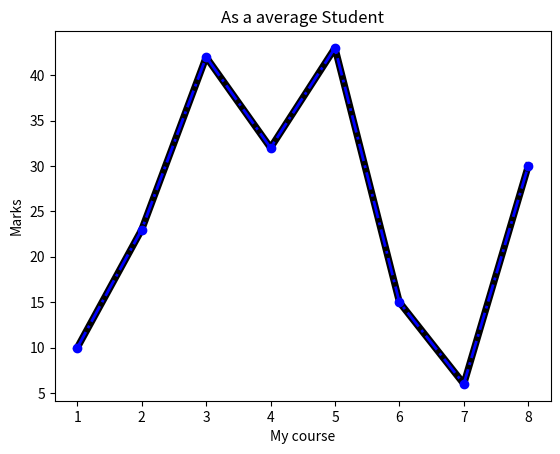

Python code for this plot: (Note: this script raises an exception after producing the figure.)
# -*- coding: utf-8 -*-
"""plot.ipynb

Automatically generated by Colab.

Original file is located at
    https://colab.research.google.com/drive/12Gu98bv_tbmq3Pel0SCaNe-4y6GlhZNT
"""

# Commented out IPython magic to ensure Python compatibility.
import matplotlib.pyplot as plt
# %matplotlib inline

x=[1,2,3,4,5,6,7,8]
y=[10,23,42,32,43,15,6,30]

print(x)
print(y)

plt.xlabel('XXX')
plt.ylabel('YYY')
plt.title('vungchung')
plt.plot(x,y)

plt.xlabel('XXX')
plt.ylabel('YYY')
plt.title('vungchung')
plt.plot(x,y,color='red')

plt.xlabel('XXX')
plt.ylabel('YYY')
plt.title('vungchung')
plt.plot(x,y, color='black', linewidth=5)

plt.xlabel('My course')
plt.ylabel('Marks')
plt.title('As a average Student')
plt.plot(x,y, color='blue',linewidth=2,marker='o', linestyle='dashdot')
# linestyle supported values are '-', '--', '-.', ':', 'None', ' ', '', 'solid', 'dashed', 'dashdot', 'dotted'

print("Tanzil")
A=[10,12,14]
B=[13,15,17]
x=int(input())
for n in range(x):
  n=n**2
  if n%2==0:
    A.append(n)
  else:
    B.append(n)

print(A)
print(B)

import matplotlib.pyplot as plt
plt.xlabel("A")
plt.ylabel("B")
plt.title("Vubgchung")
plt.plot(A,B, color="red",linewidth=2,marker="*")

# Commented out IPython magic to ensure Python compatibility.
import matplotlib.pyplot as plt
# %matplotlib inline
x=[1,2,3,4]
y=[1,2,3,4]
plt.xlabel("X")
plt.ylabel("Y")
plt.title('Tanzil')
plt.plot(x,y, color='red')

import numpy as np
X=np.arange(-10,10,0.01)
x1=np.sin(X)
y1=np.cos(X)
plt.figure(figsize=(10,1) )

plt.plot(X,x1)
plt.plot(X,y1)
plt.legend(["sin","cos"])
plt.show()

plt.figure(figsize=(15,6))
plt.subplot(1,2,1)
plt.plot(X,x1)
plt.legend(["Sin"])
plt.subplot(1,2,2)
plt.plot(X,y1)
plt.legend(["cos"])
plt.savefig("test.pdf",transparent=True)
plt.show()

import numpy as np
import matplotlib.pyplot as plt

# Sample data
X = np.linspace(0, 10, 100)
x1 = np.sin(X)
y1 = np.cos(X)
data = np.random.randn(1000)  # Data for histogram and box plot

# Sin and Cos Line Plots
plt.figure(figsize=(15, 6))
plt.subplot(1, 2, 1)
plt.plot(X, x1)
plt.legend(["Sin"])
plt.title("Sine Curve")

plt.subplot(1, 2, 2)
plt.plot(X, y1)
plt.legend(["Cos"])
plt.title("Cosine Curve")
plt.savefig("test.pdf", transparent=True)
plt.show()

# Histogram Plot
plt.figure(figsize=(8, 4))
plt.hist(data, bins=30, color='skyblue', edgecolor='black')
plt.title("Histogram of Random Data")
plt.xlabel("Value")
plt.ylabel("Frequency")
plt.grid(True)
plt.show()

# Box Plot
plt.figure(figsize=(6, 4))
plt.boxplot(data, vert=True)
plt.title("Box Plot of Random Data")
plt.ylabel("Value")
plt.grid(True)
plt.show()

# Scatter Plot
plt.figure(figsize=(7, 5))
plt.scatter(X, x1, color='red', label='sin(x)')
plt.scatter(X, y1, color='blue', label='cos(x)', alpha=0.6)
plt.title("Scatter Plot of sin(x) and cos(x)")
plt.xlabel("X")
plt.ylabel("Value")
plt.legend()
plt.grid(True)
plt.show()

